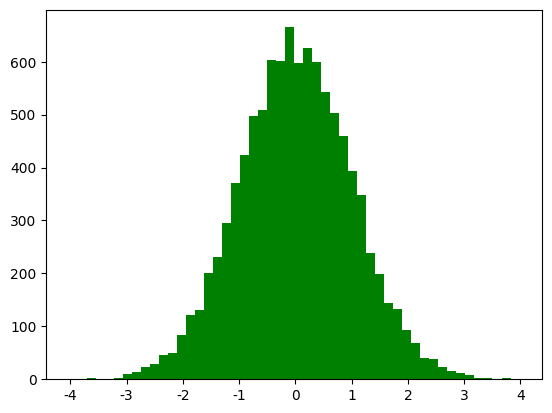

Recreate this plot in Python. (Note: this script raises an exception after producing the figure.)
#!/usr/bin/python
#  -*- coding:utf-8 -*-

import numpy as np
from scipy import stats
import math
import matplotlib as mpl
import matplotlib.pyplot as plt
from mpl_toolkits.mplot3d import Axes3D
from matplotlib import cm
import seaborn


def calc_statistics(x):
    n = x.shape[0]  # 样本个数

    # 手动计算
    m = 0
    m2 = 0
    m3 = 0
    m4 = 0
    for t in x:
        m += t
        m2 += t*t
        m3 += t**3
        m4 += t**4
    m /= n
    m2 /= n
    m3 /= n
    m4 /= n

    mu = m
    sigma = np.sqrt(m2 - mu*mu)
    skew = (m3 - 3*mu*m2 + 2*mu**3) / sigma**3
    kurtosis = (m4 - 4*mu*m3 + 6*mu*mu*m2 - 4*mu**3*mu + mu**4) / sigma**4 - 3
    print('手动计算均值、标准差、偏度、峰度：', mu, sigma, skew, kurtosis)

    # 使用系统函数验证
    mu = np.mean(x, axis=0)
    sigma = np.std(x, axis=0)
    skew = stats.skew(x)   #偏度
    kurtosis = stats.kurtosis(x)  #峰度
    return mu, sigma, skew, kurtosis


if __name__ == '__main__':
    d = np.random.randn(10000)
    print(d)
    print(d.shape)
    mu, sigma, skew, kurtosis = calc_statistics(d)
    print('函数库计算均值、标准差、偏度、峰度：', mu, sigma, skew, kurtosis)
    # 一维直方图
    mpl.rcParams['font.sans-serif'] = 'SimHei'
    mpl.rcParams['axes.unicode_minus'] = False
    plt.figure(num=1, facecolor='w')
    y1, x1, dummy = plt.hist(d, bins=50, normed=True, color='g', alpha=0.75,edgecolor='k')  #edgecolor线条的颜色
    t = np.arange(x1.min(), x1.max(), 0.05)
    y = np.exp(-t**2 / 2) / math.sqrt(2*math.pi)
    plt.plot(t, y, 'r-', lw=2)
    plt.title('高斯分布，样本个数：%d' % d.shape[0])
    plt.grid(True)
    # plt.show()

    d = np.random.randn(100000, 2)
    mu, sigma, skew, kurtosis = calc_statistics(d)
    print('函数库计算均值、标准差、偏度、峰度：', mu, sigma, skew, kurtosis)

    # 二维图像
    N = 30
    density, edges = np.histogramdd(d, bins=[N, N])
    print('样本总数：', np.sum(density))
    density /= density.max()
    x = y = np.arange(N)
    print('x = ', x)
    print('y = ', y)
    t = np.meshgrid(x, y)
    print(t)
    fig = plt.figure(facecolor='w')
    ax = fig.add_subplot(111, projection='3d')
    ax.scatter(t[0], t[1], density, c='r', s=50*density, marker='o', depthshade=True,edgecolor='k')
    ax.plot_surface(t[0], t[1], density, cmap=cm.Accent, rstride=1, cstride=1, alpha=0.9, lw=0.75,edgecolor='k')
    ax.set_xlabel('X')
    ax.set_ylabel('Y')
    ax.set_zlabel('Z')
    plt.title('二元高斯分布，样本个数：%d' % d.shape[0], fontsize=15)
    plt.tight_layout(0.1)
    plt.show()
